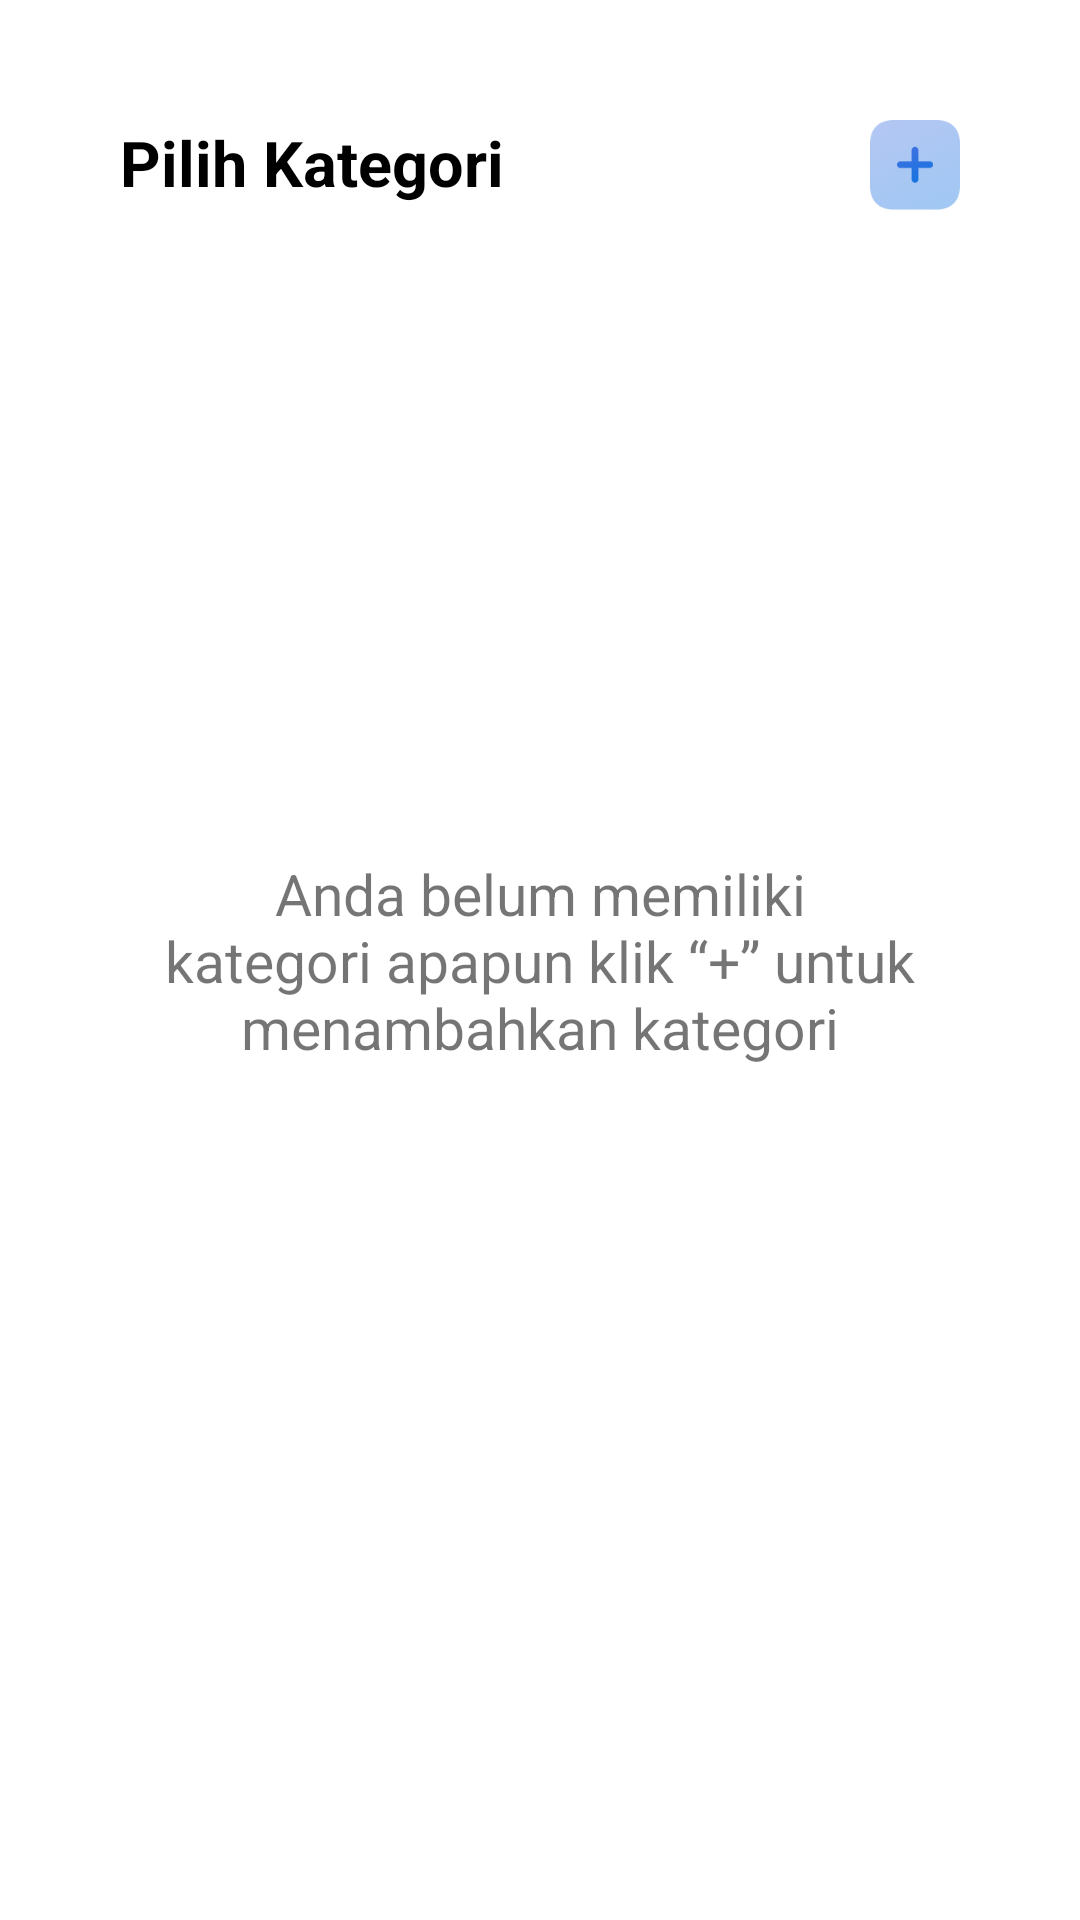

The Android layout XML behind this screen, and the referenced resources:
<!-- AndroidManifest.xml: application theme Theme.InposeryApp -->
<!-- res/layout/fragment_category.xml -->
<?xml version="1.0" encoding="utf-8"?>
<androidx.constraintlayout.widget.ConstraintLayout xmlns:android="http://schemas.android.com/apk/res/android"
    xmlns:tools="http://schemas.android.com/tools"
    xmlns:app="http://schemas.android.com/apk/res-auto"
    android:layout_width="match_parent"
    android:layout_height="match_parent"
    tools:context=".ui.inventory.CategoryFragment">


    <TextView
        android:id="@+id/textView17"
        android:layout_width="wrap_content"
        android:layout_height="wrap_content"
        android:layout_marginStart="40dp"
        android:layout_marginTop="40dp"
        android:text="@string/pilih_kategori"
        android:textAlignment="textStart"
        android:textColor="@color/black"
        android:textSize="21sp"
        android:textStyle="bold"
        app:layout_constraintStart_toStartOf="parent"
        app:layout_constraintTop_toTopOf="parent" />

    <Button
        android:layout_width="30dp"
        android:layout_height="30dp"
        android:layout_marginEnd="40dp"
        android:background="@drawable/bt_plus"
        android:id="@+id/bt_add_category"
        app:layout_constraintBottom_toBottomOf="@+id/textView17"
        app:layout_constraintEnd_toEndOf="parent"
        app:layout_constraintTop_toTopOf="@+id/textView17"
        app:layout_constraintVertical_bias="0.0" />

    <TextView
        android:layout_width="match_parent"
        android:layout_height="wrap_content"
        android:gravity="center"
        android:textSize="19sp"
        android:layout_marginHorizontal="40dp"
        android:text="@string/anda_belum_memiliki_kategori_apapun_klik_untuk_menambahkan_kategori"
        app:layout_constraintBottom_toBottomOf="parent"
        app:layout_constraintEnd_toEndOf="parent"
        app:layout_constraintStart_toStartOf="parent"
        app:layout_constraintTop_toTopOf="parent" />


</androidx.constraintlayout.widget.ConstraintLayout>
<!-- resources referenced by this layout -->
<resources>
  <color name="black">#FF000000</color>
  <!-- drawable bt_plus: png bitmap (drawable-v24, 14125 bytes) -->
  <string name="anda_belum_memiliki_kategori_apapun_klik_untuk_menambahkan_kategori">Anda belum memiliki kategori apapun klik “+” untuk menambahkan kategori</string>
  <string name="pilih_kategori">Pilih Kategori</string>
  <style name="Theme.InposeryApp" parent="Theme.MaterialComponents.DayNight.DarkActionBar">
  		
  		<item name="colorPrimary">@color/purple_500</item>
  		<item name="colorPrimaryVariant">@color/purple_700</item>
  		<item name="colorOnPrimary">@color/white</item>
  		
  		<item name="colorSecondary">@color/teal_200</item>
  		<item name="colorSecondaryVariant">@color/teal_700</item>
  		<item name="colorOnSecondary">@color/black</item>
  		
  		<item name="android:statusBarColor" tools:targetApi="l">?attr/colorPrimaryVariant</item>
  		
  	</style>
  <color name="purple_500">#5171E1</color>
  <color name="purple_700">#5171E1</color>
  <color name="white">#FFFFFFFF</color>
  <color name="teal_200">#FF03DAC5</color>
  <color name="teal_700">#FF018786</color>
</resources>
